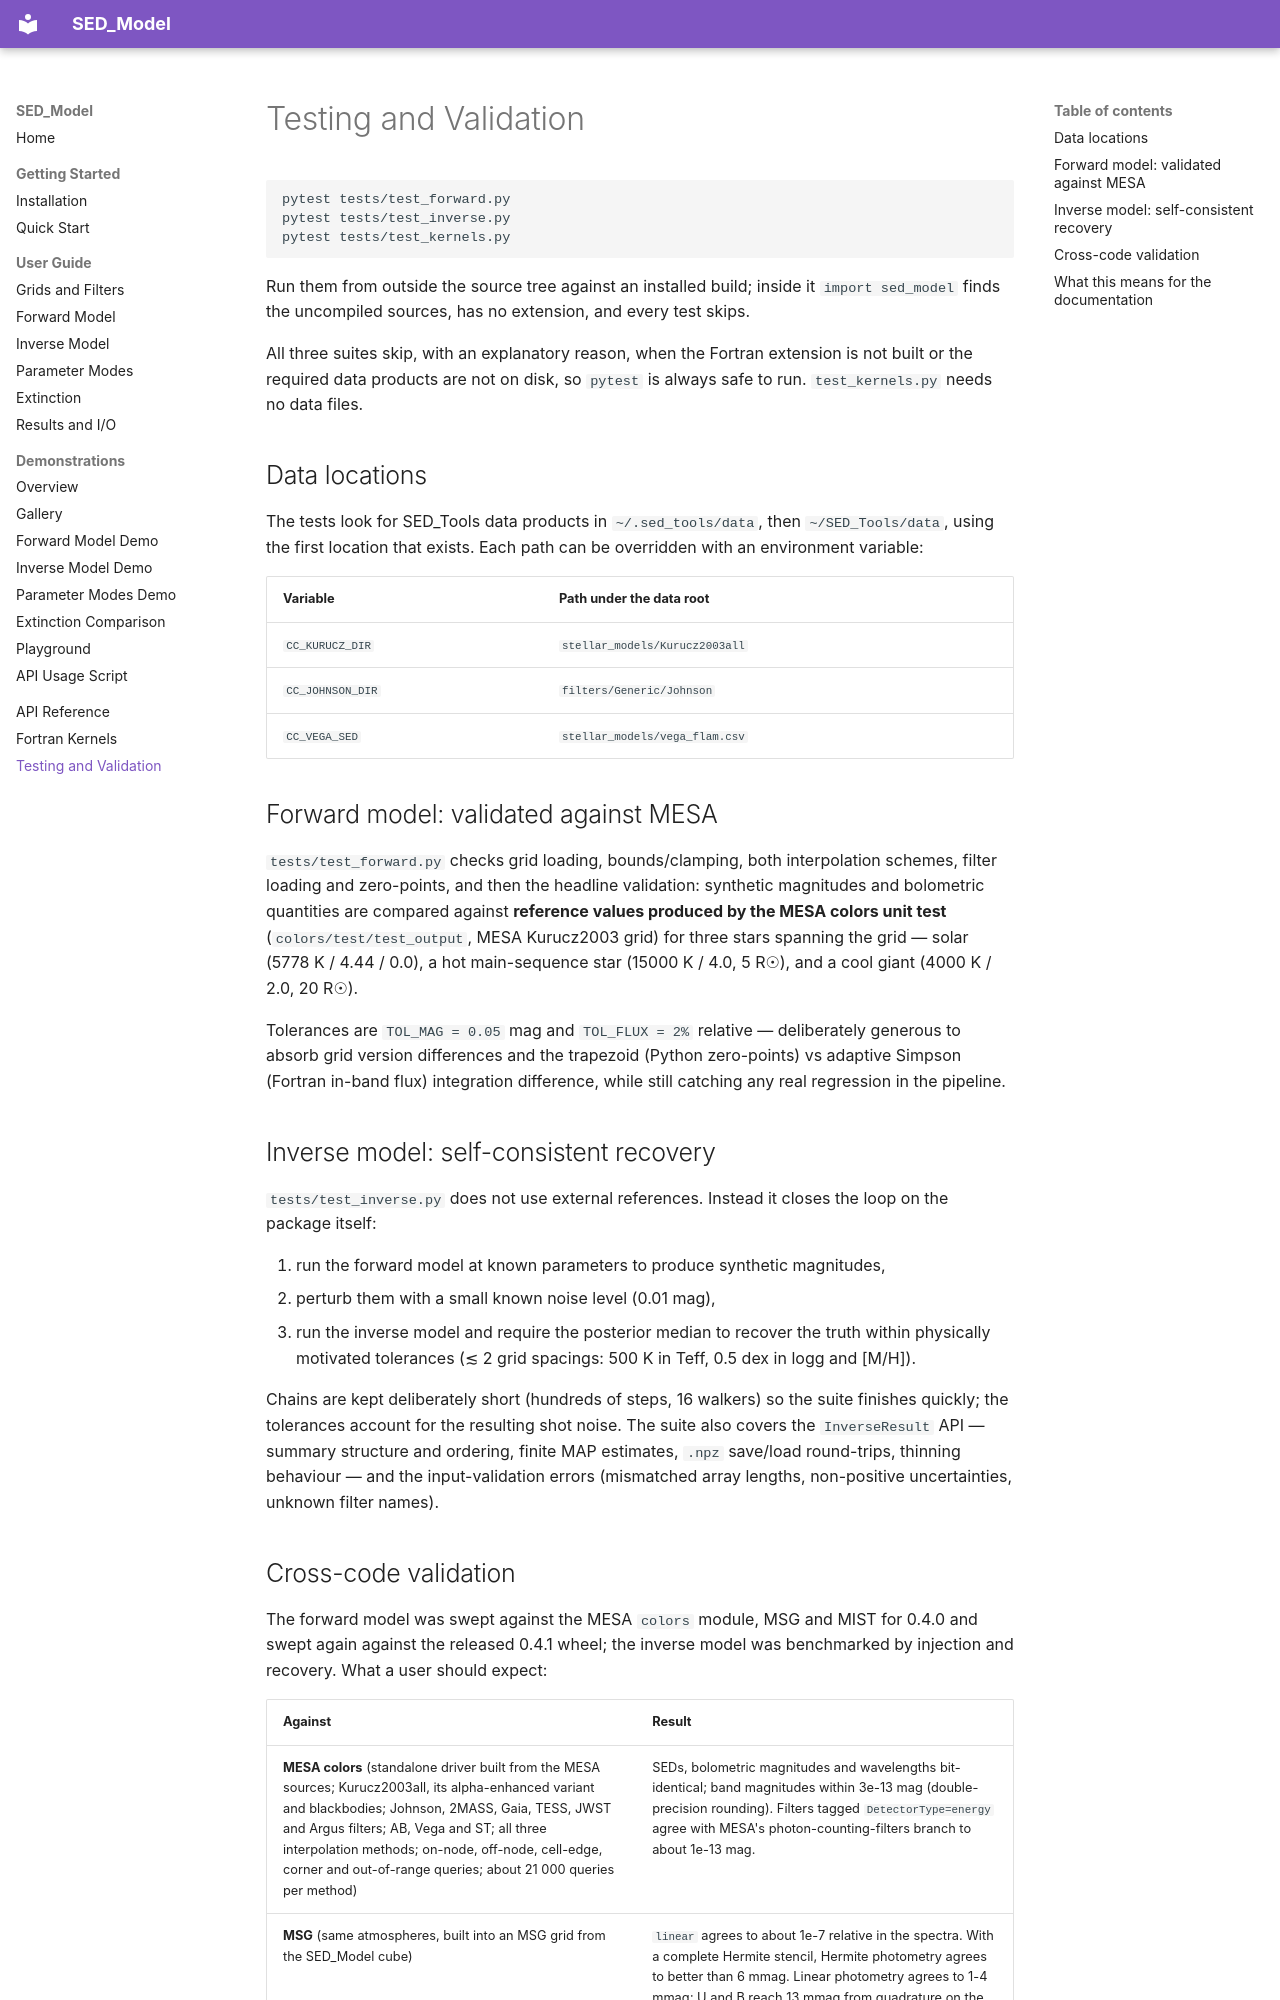

repository: nialljmiller/SED_Model · page: testing/index.html · generator: mkdocs

# Testing and Validation

```bash
pytest tests/test_forward.py
pytest tests/test_inverse.py
pytest tests/test_kernels.py
```

Run them from outside the source tree against an installed build; inside it `import sed_model` finds the uncompiled sources, has no extension, and every test skips.

All three suites skip, with an explanatory reason, when the Fortran extension is not built or the required data products are not on disk, so `pytest` is always safe to run. `test_kernels.py` needs no data files.

## Data locations

The tests look for SED_Tools data products in `~/.sed_tools/data`, then `~/SED_Tools/data`, using the first location that exists. Each path can be overridden with an environment variable:

| Variable | Path under the data root |
|---|---|
| `CC_KURUCZ_DIR` | `stellar_models/Kurucz2003all` |
| `CC_JOHNSON_DIR` | `filters/Generic/Johnson` |
| `CC_VEGA_SED` | `stellar_models/vega_flam.csv` |

## Forward model: validated against MESA

`tests/test_forward.py` checks grid loading, bounds/clamping, both interpolation schemes, filter loading and zero-points, and then the headline validation: synthetic magnitudes and bolometric quantities are compared against **reference values produced by the MESA colors unit test** (`colors/test/test_output`, MESA Kurucz2003 grid) for three stars spanning the grid — solar (5778 K / 4.44 / 0.0), a hot main-sequence star (15000 K / 4.0, 5 R☉), and a cool giant (4000 K / 2.0, 20 R☉).

Tolerances are `TOL_MAG = 0.05` mag and `TOL_FLUX = 2%` relative — deliberately generous to absorb grid version differences and the trapezoid (Python zero-points) vs adaptive Simpson (Fortran in-band flux) integration difference, while still catching any real regression in the pipeline.

## Inverse model: self-consistent recovery

`tests/test_inverse.py` does not use external references. Instead it closes the loop on the package itself:

1. run the forward model at known parameters to produce synthetic magnitudes,
2. perturb them with a small known noise level (0.01 mag),
3. run the inverse model and require the posterior median to recover the truth within physically motivated tolerances (≲ 2 grid spacings: 500 K in Teff, 0.5 dex in logg and [M/H]).

Chains are kept deliberately short (hundreds of steps, 16 walkers) so the suite finishes quickly; the tolerances account for the resulting shot noise. The suite also covers the `InverseResult` API — summary structure and ordering, finite MAP estimates, `.npz` save/load round-trips, thinning behaviour — and the input-validation errors (mismatched array lengths, non-positive uncertainties, unknown filter names).
